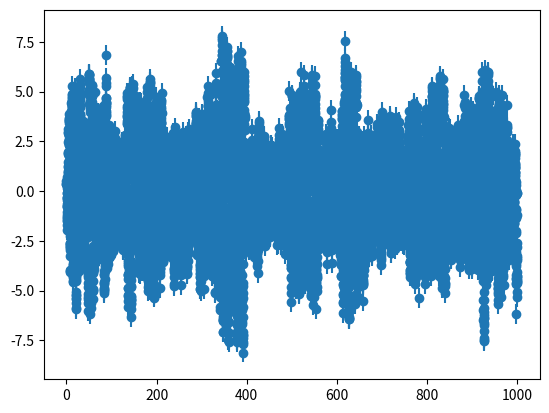

Python code for this plot:
import numpy as np
import numpy.random as rng
import matplotlib.pyplot as plt

rng.seed(123)

# Sinusoid
#N = 1001
#err = 0.1*np.ones(N)
#t = np.linspace(0.0, 10.0, 1001)
#y = np.sin(t) + err*rng.randn(N)
#data = np.column_stack([t, y, err])
#np.savetxt("data.txt", data)

#plt.errorbar(t, y, yerr=err, fmt="o")
#plt.show()


# SDE
dt = 1E-3
skip = 100
y = 0.0
v = 0.0
t = 0.0
data = np.empty((10000, 3))
for i in range(skip*data.shape[0]):
    y = y + dt*v
    v = v - dt*y - 0.1*dt*v + np.sqrt(dt)*rng.randn()
    t += dt
    if i % skip == 0:
        data[i // skip, :] = [t, y + 0.5*rng.randn(), 0.5]
np.savetxt("data.txt", data)
plt.errorbar(data[:,0], data[:,1], yerr=data[:,2], fmt="o")
plt.show()
